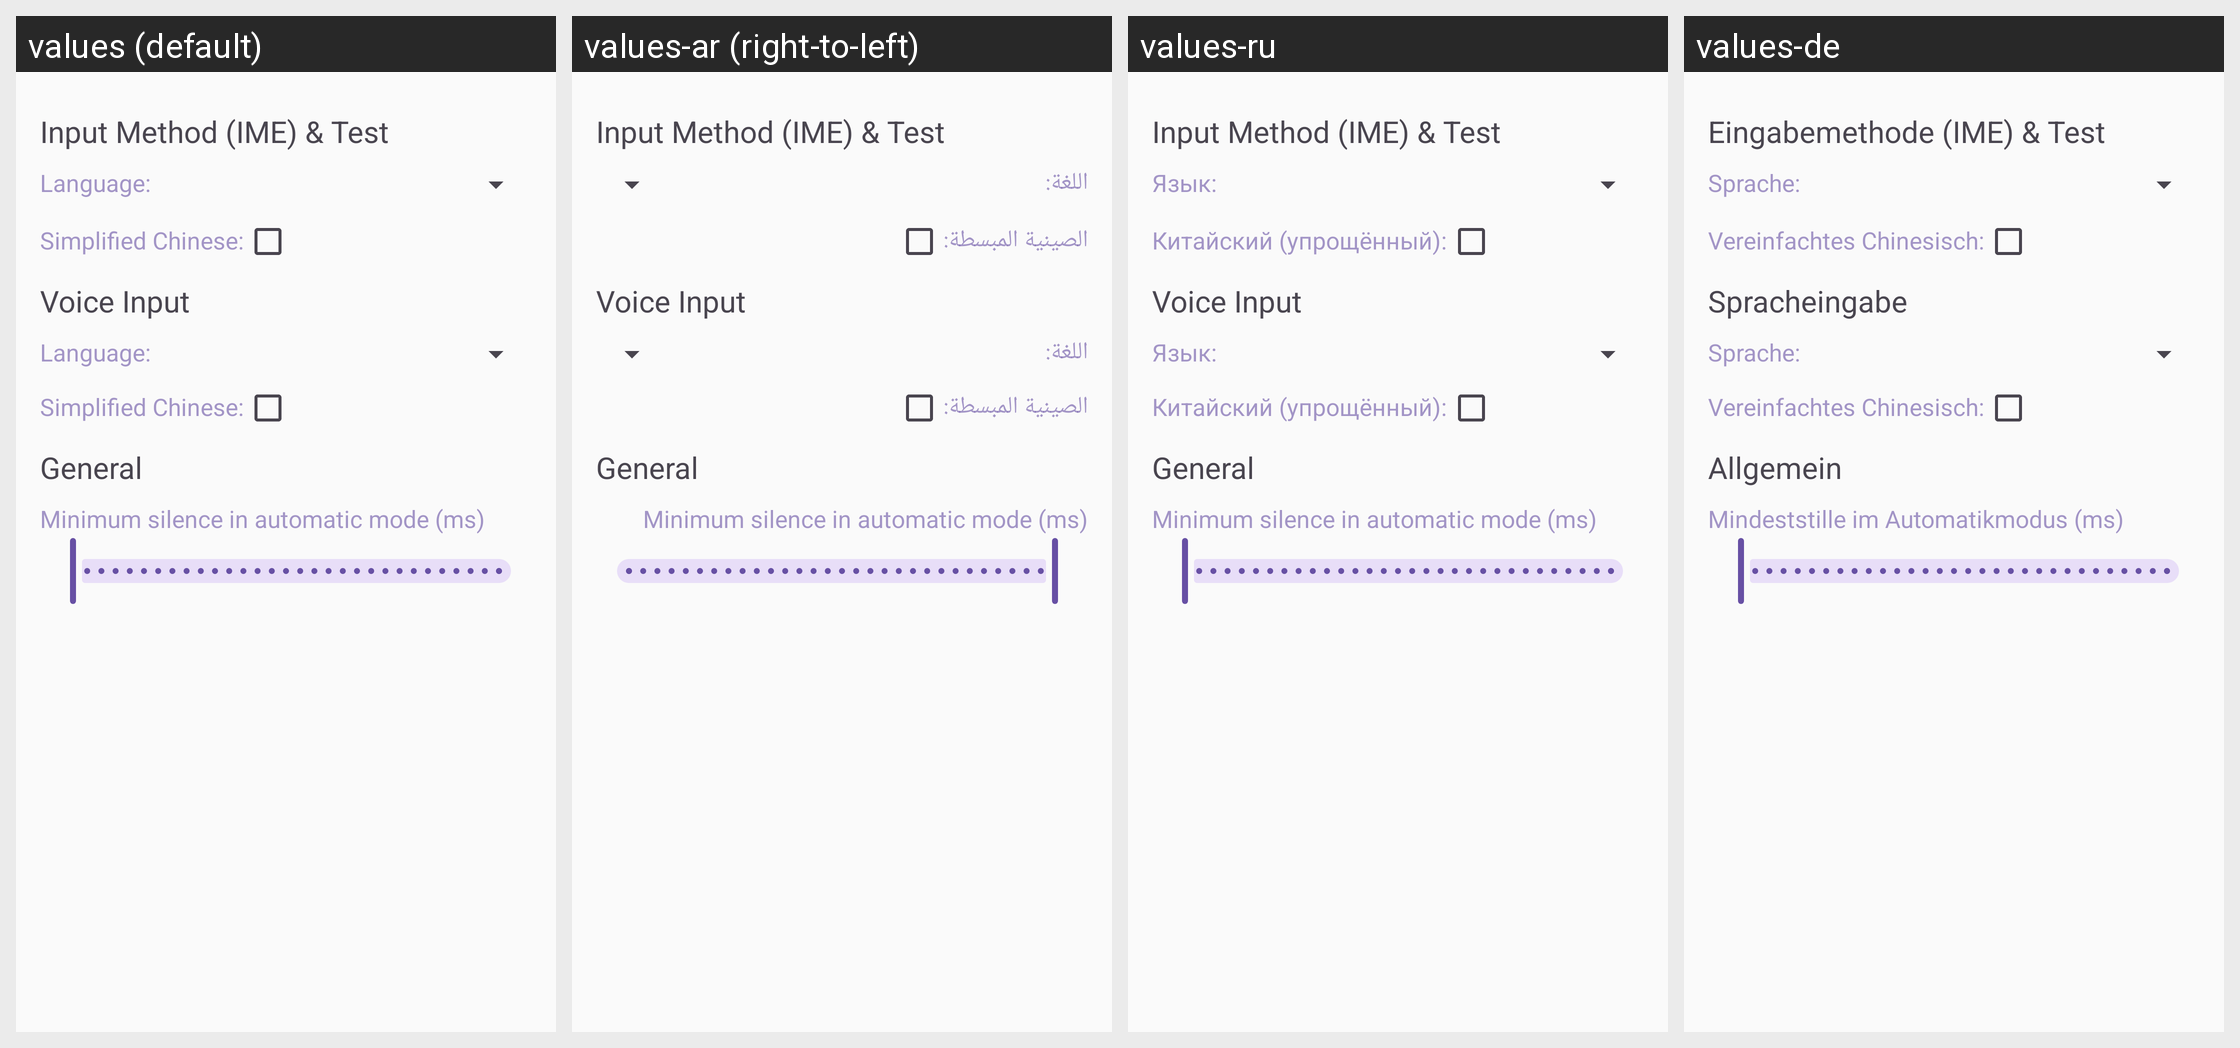

For this localized Android screen grid, give each drawn string resource with its value in every locale shown.
Android screen res/layout/activity_recognition_service_settings.xml rendered under 4 locales, left to right: values (default), values-ar (right-to-left), values-ru, values-de. Device: Nexus 5 (rendered at 1080×1920; each locale shown at half size, 540×960, under a caption strip naming it); theme Theme.Whisper.ActionBar.
Other locales in the repository, not shown: values-es, values-fr, values-hu, values-iw, values-pt-rBR, values-ro.
Strings drawn on this screen, with the default value and each locale's value (text and hints the layout hard-codes, and strings that could not be matched under every locale, appear in the picture but are not listed):

settings_ime
  values: Input Method (IME) & Test
  values-ar: Input Method (IME) & Test  [not translated; the default value is used]
  values-ru: Input Method (IME) & Test  [not translated; the default value is used]
  values-de: Eingabemethode (IME) & Test

language
  values: Language:
  values-ar: اللغة:
  values-ru: Язык:
  values-de: Sprache:

simple_chinese
  values: Simplified Chinese:
  values-ar: الصينية المبسطة:
  values-ru: Китайский (упрощённый):
  values-de: Vereinfachtes Chinesisch:

settings_voice_input
  values: Voice Input
  values-ar: Voice Input  [not translated; the default value is used]
  values-ru: Voice Input  [not translated; the default value is used]
  values-de: Spracheingabe

settings_general
  values: General
  values-ar: General  [not translated; the default value is used]
  values-ru: General  [not translated; the default value is used]
  values-de: Allgemein

settings_minimum_silence
  values: Minimum silence in automatic mode (ms)
  values-ar: Minimum silence in automatic mode (ms)  [not translated; the default value is used]
  values-ru: Minimum silence in automatic mode (ms)  [not translated; the default value is used]
  values-de: Mindeststille im Automatikmodus (ms)
